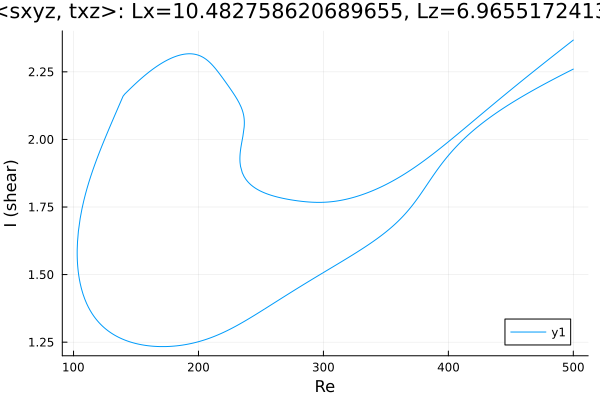

The file beside this chart, header and first rows:
Re, shear
500.0, 2.26
499.9, 2.26
498.5, 2.257
497.1, 2.253
495.7, 2.25
494.3, 2.247
492.8, 2.243
491.4, 2.24
490, 2.237
488.6, 2.233
487.2, 2.23
485.8, 2.227
484.4, 2.223
482.9, 2.22
481.5, 2.216
480.1, 2.213
478.7, 2.209
477.3, 2.206
475.9, 2.202
474.5, 2.199
473, 2.195
471.6, 2.192
470.2, 2.188
468.8, 2.184
467.4, 2.181
466, 2.177
464.6, 2.173
463.1, 2.17
461.7, 2.166
460.3, 2.162
458.9, 2.158
457.5, 2.154
456.1, 2.15
454.7, 2.146
453.2, 2.142
451.8, 2.138
450.4, 2.134
450.1, 2.134
448.7, 2.129
447.3, 2.125
445.9, 2.121
444.5, 2.117
443.1, 2.113
441.7, 2.108
440.3, 2.104
438.9, 2.1
437.5, 2.095
436, 2.09
434.6, 2.086
433.2, 2.081
431.8, 2.076
430.4, 2.071
429, 2.067
427.6, 2.062
426.1, 2.056
424.7, 2.051
423.3, 2.046
421.9, 2.041
420.5, 2.035
419.1, 2.03
... 661 more rows
